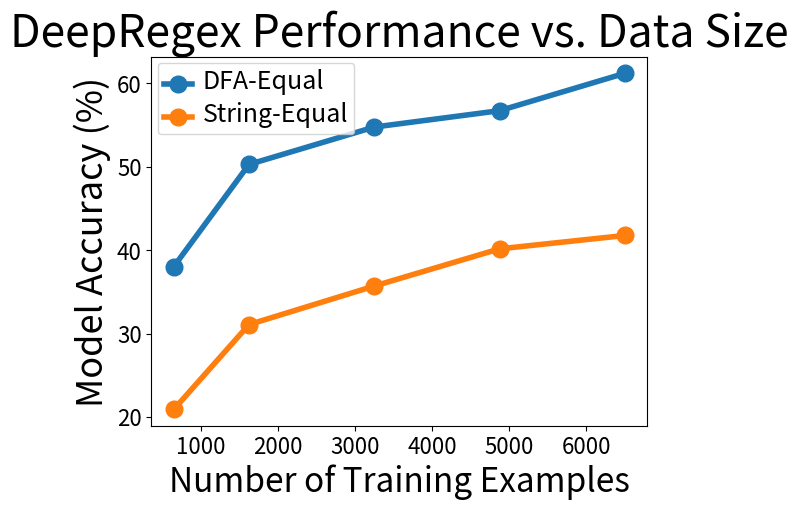

Write Python code to recreate this figure.
import matplotlib.pyplot as plt
import numpy as np

np.random.seed(sum(map(ord, "aesthetics")))
# sns.set_style("white")

x = [650, 1625, 3250, 4875, 6500]
y = [38.04, 50.28, 54.76, 56.72, 61.20]
y2 = [20.92, 31.08, 35.70, 40.16, 41.76]

plt.plot(x, y, marker="o", markersize=12, linewidth=4)
plt.plot(x, y2, marker="o", markersize=12, linewidth=4)
plt.xlabel("Number of Training Examples", fontsize=24)
plt.ylabel("Model Accuracy (%)", fontsize=26)
plt.title("DeepRegex Performance vs. Data Size", fontsize=32)
plt.legend(["DFA-Equal", "String-Equal"], loc="upper left")

leg = plt.gca().get_legend()
ltext = leg.get_texts()
plt.setp(ltext, fontsize=18)

plt.tick_params(labelsize=16)
plt.tick_params(labelsize=16)
plt.show()
